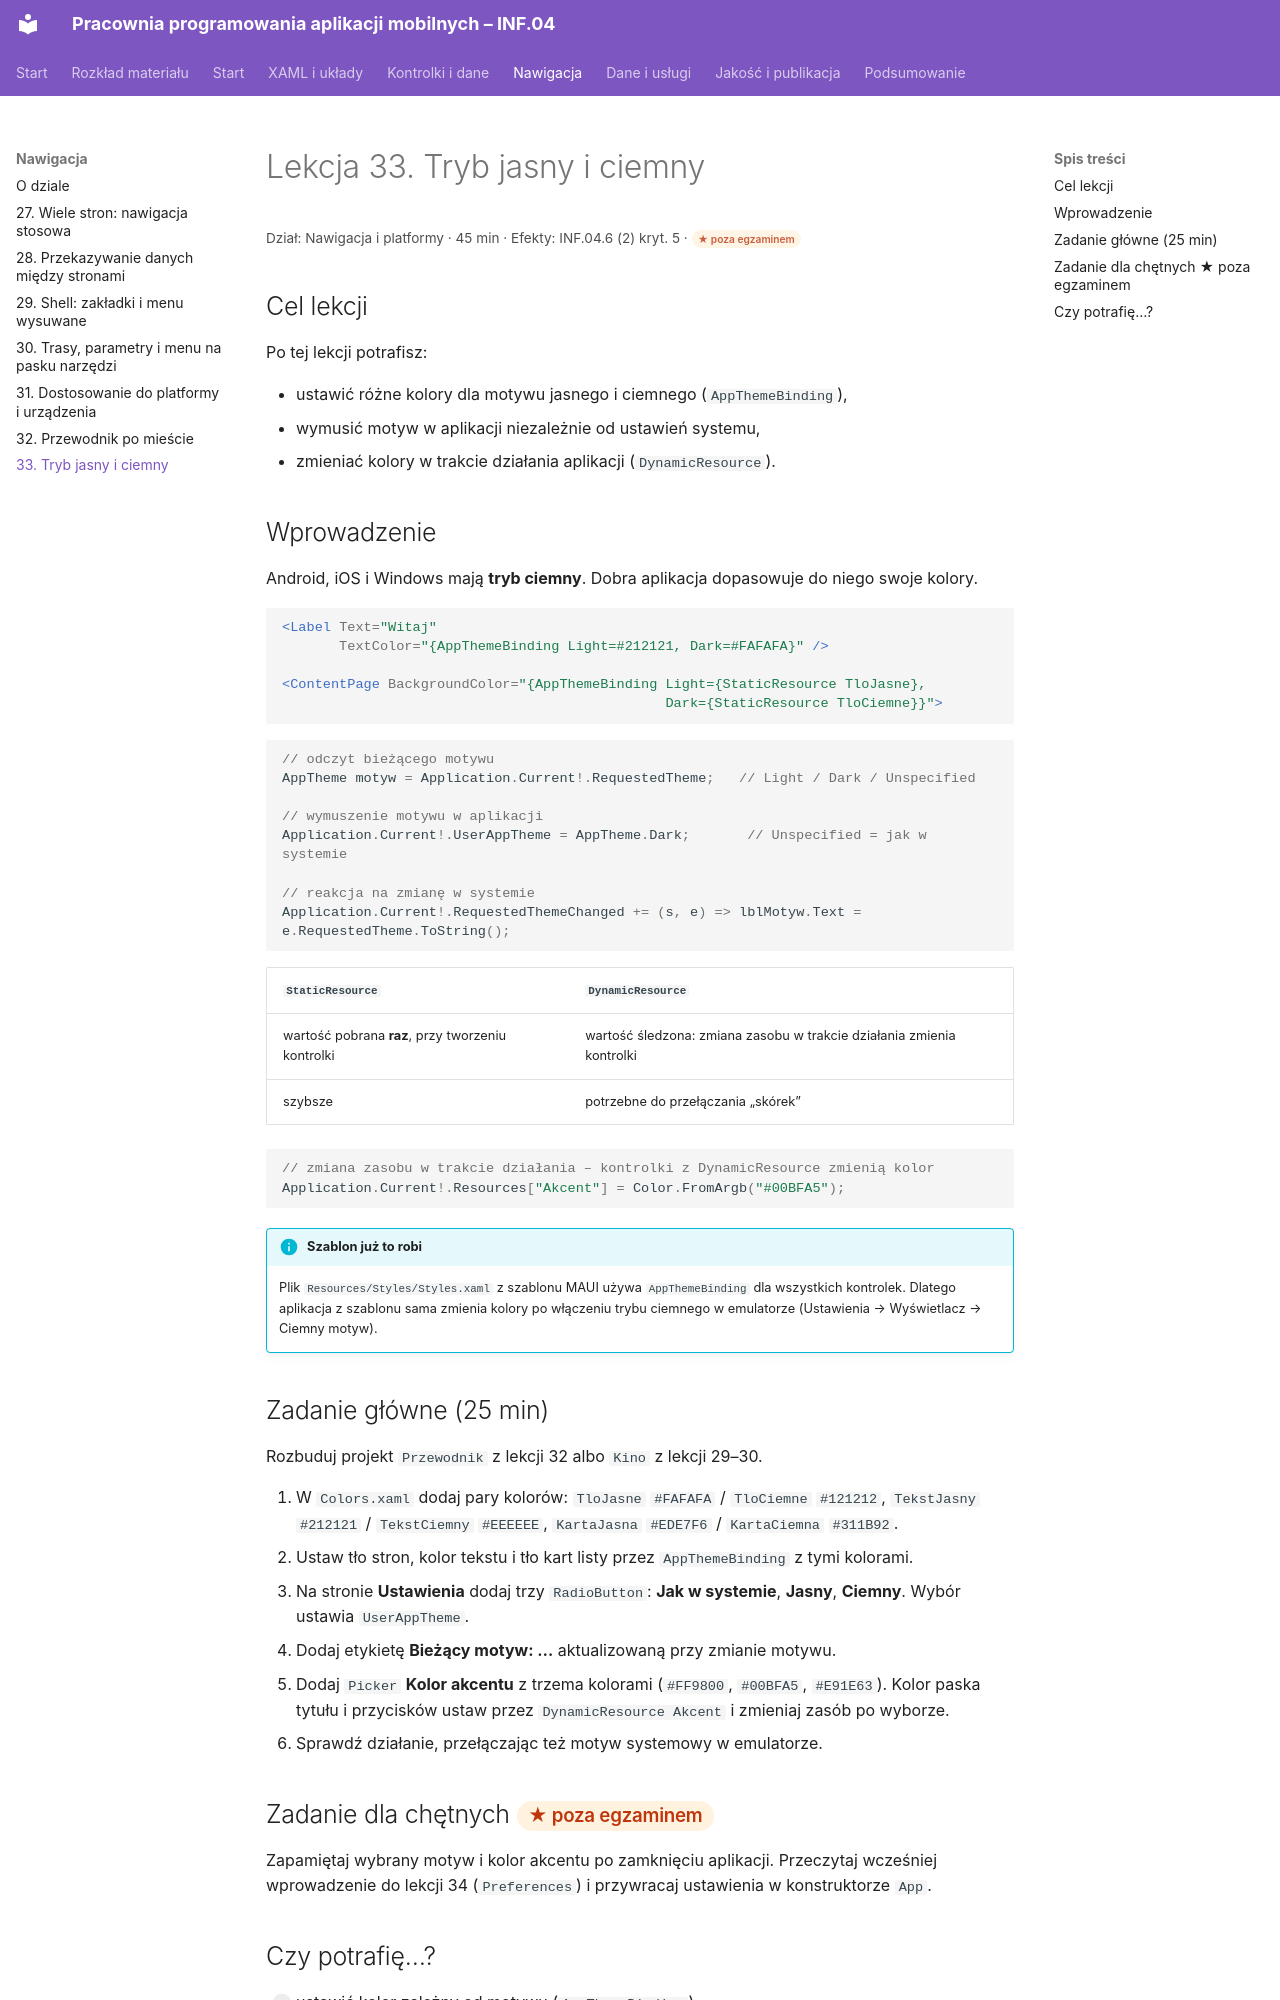

repository: belferIT/pracownia-programowania-aplikacji-mobilnych · page: nawigacja/lekcja-33/index.html · generator: mkdocs

# Lekcja 33. Tryb jasny i ciemny

<p class="lekcja-meta">Dział: Nawigacja i platformy · 45 min · Efekty: INF.04.6 (2) kryt. 5 · <span class="zakres zakres-gw">★ poza egzaminem</span></p>

## Cel lekcji

Po tej lekcji potrafisz:

- ustawić różne kolory dla motywu jasnego i ciemnego (`AppThemeBinding`),
- wymusić motyw w aplikacji niezależnie od ustawień systemu,
- zmieniać kolory w trakcie działania aplikacji (`DynamicResource`).

## Wprowadzenie

Android, iOS i Windows mają **tryb ciemny**. Dobra aplikacja dopasowuje do niego swoje kolory.

```xml
<Label Text="Witaj"
       TextColor="{AppThemeBinding Light=#212121, Dark=#FAFAFA}" />

<ContentPage BackgroundColor="{AppThemeBinding Light={StaticResource TloJasne},
                                               Dark={StaticResource TloCiemne}}">
```

```csharp
// odczyt bieżącego motywu
AppTheme motyw = Application.Current!.RequestedTheme;   // Light / Dark / Unspecified

// wymuszenie motywu w aplikacji
Application.Current!.UserAppTheme = AppTheme.Dark;       // Unspecified = jak w systemie

// reakcja na zmianę w systemie
Application.Current!.RequestedThemeChanged += (s, e) => lblMotyw.Text = e.RequestedTheme.ToString();
```

| `StaticResource` | `DynamicResource` |
|---|---|
| wartość pobrana **raz**, przy tworzeniu kontrolki | wartość śledzona: zmiana zasobu w trakcie działania zmienia kontrolki |
| szybsze | potrzebne do przełączania „skórek” |

```csharp
// zmiana zasobu w trakcie działania – kontrolki z DynamicResource zmienią kolor
Application.Current!.Resources["Akcent"] = Color.FromArgb("#00BFA5");
```

!!! info "Szablon już to robi"
    Plik `Resources/Styles/Styles.xaml` z szablonu MAUI używa `AppThemeBinding` dla wszystkich kontrolek. Dlatego aplikacja z szablonu sama zmienia kolory po włączeniu trybu ciemnego w emulatorze (Ustawienia → Wyświetlacz → Ciemny motyw).

## Zadanie główne (25 min)

Rozbuduj projekt `Przewodnik` z lekcji 32 albo `Kino` z lekcji 29–30.

1. W `Colors.xaml` dodaj pary kolorów: `TloJasne` `#FAFAFA` / `TloCiemne` `#121212`, `TekstJasny` `#212121` / `TekstCiemny` `#EEEEEE`, `KartaJasna` `#EDE7F6` / `KartaCiemna` `#311B92`.
2. Ustaw tło stron, kolor tekstu i tło kart listy przez `AppThemeBinding` z tymi kolorami.
3. Na stronie **Ustawienia** dodaj trzy `RadioButton`: **Jak w systemie**, **Jasny**, **Ciemny**. Wybór ustawia `UserAppTheme`.
4. Dodaj etykietę **Bieżący motyw: …** aktualizowaną przy zmianie motywu.
5. Dodaj `Picker` **Kolor akcentu** z trzema kolorami (`#FF9800`, `#00BFA5`, `#E91E63`). Kolor paska tytułu i przycisków ustaw przez `DynamicResource Akcent` i zmieniaj zasób po wyborze.
6. Sprawdź działanie, przełączając też motyw systemowy w emulatorze.
